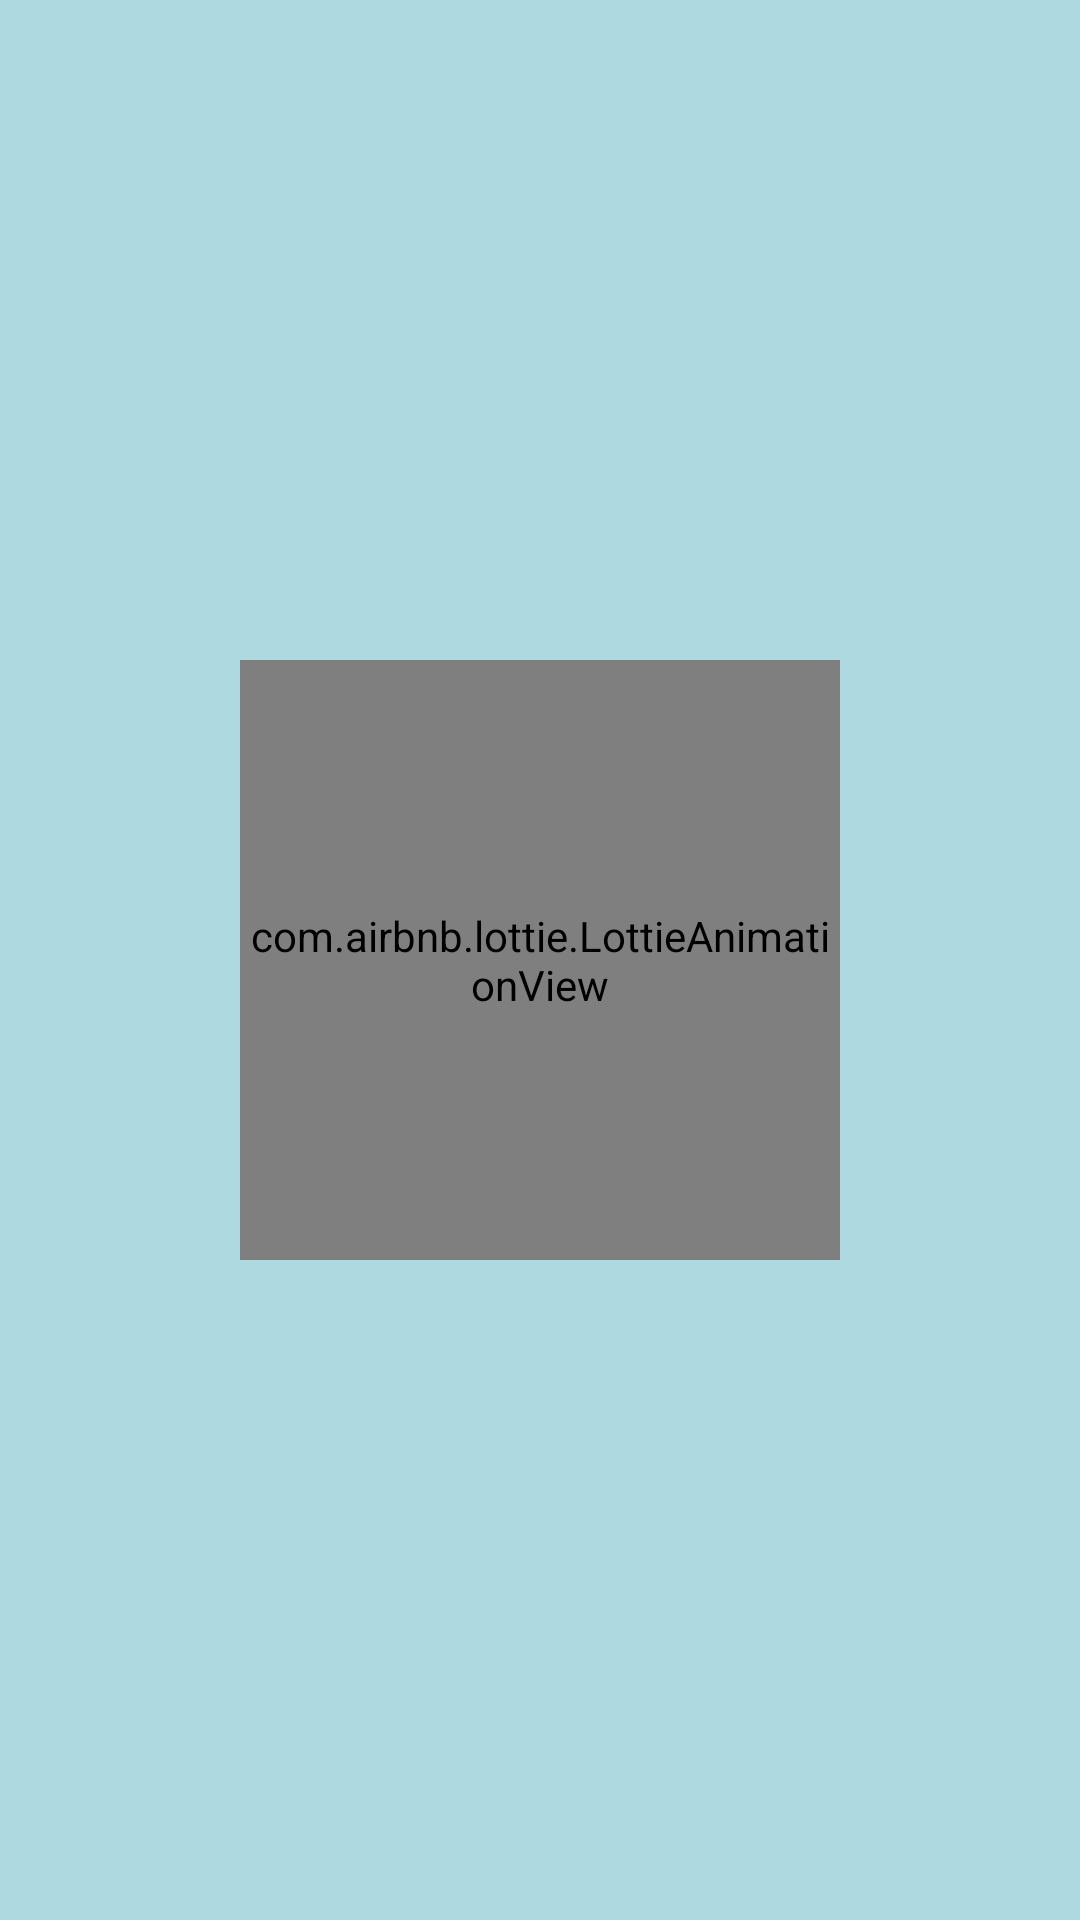

Layout XML and referenced resources for this Android screen:
<!-- AndroidManifest.xml: application theme Theme.ScrollFreeze -->
<!-- res/layout/activity_splash_screen.xml -->
<?xml version="1.0" encoding="utf-8"?>
<androidx.constraintlayout.widget.ConstraintLayout xmlns:android="http://schemas.android.com/apk/res/android"
    xmlns:app="http://schemas.android.com/apk/res-auto"
    xmlns:tools="http://schemas.android.com/tools"
    android:id="@+id/main"
    android:layout_width="match_parent"
    android:layout_height="match_parent"
    android:background="@color/colorPrimary"
    tools:context=".ui.activity.SplashScreenActivity">

    <com.airbnb.lottie.LottieAnimationView
        android:id="@+id/lottieAnimationView"
        android:layout_width="200dp"
        android:layout_height="200dp"
        android:layout_centerInParent="true"
        app:layout_constraintBottom_toBottomOf="parent"
        app:layout_constraintEnd_toEndOf="parent"
        app:layout_constraintStart_toStartOf="parent"
        app:layout_constraintTop_toTopOf="parent"
        app:lottie_autoPlay="true"
        app:lottie_fileName="animation_splash.json"
        app:lottie_loop="true" />

    <androidx.appcompat.widget.AppCompatTextView
        android:layout_width="match_parent"
        android:layout_height="wrap_content"
        android:text="@string/app_name"
        android:gravity="center"
        android:textStyle="bold"
        android:textSize="26sp"
        android:visibility="gone"
        android:textColor="@color/colorText"
        app:layout_constraintTop_toBottomOf="@+id/lottieAnimationView"/>


</androidx.constraintlayout.widget.ConstraintLayout>
<!-- resources referenced by this layout -->
<resources>
  <color name="colorPrimary">#AED9E0</color>
  <color name="colorText">#1F2937</color>
  <string name="app_name">ScrollFreeze</string>
  <style name="Theme.ScrollFreeze" parent="Base.Theme.ScrollFreeze" />
  <style name="Base.Theme.ScrollFreeze" parent="Theme.Material3.DayNight.NoActionBar">
          
          
      </style>
</resources>
